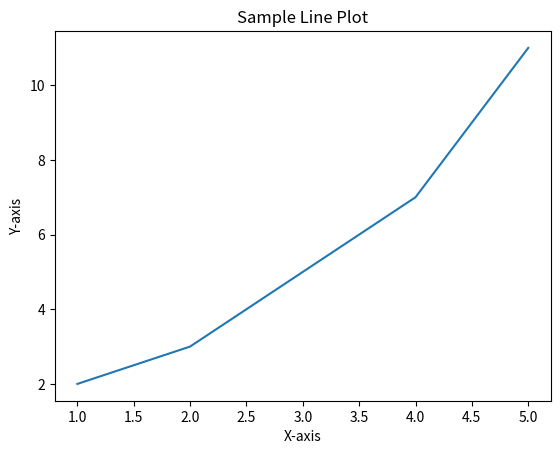

Here is the Python script that generated this plot:
"""
matplotlib_intro.py
------------------
Introduction to matplotlib for visualization.
"""
import matplotlib.pyplot as plt

# Sample data
x = [1, 2, 3, 4, 5]
y = [2, 3, 5, 7, 11]

# Create a line plot
plt.plot(x, y)
plt.title("Sample Line Plot")
plt.xlabel("X-axis")
plt.ylabel("Y-axis")
plt.show()

